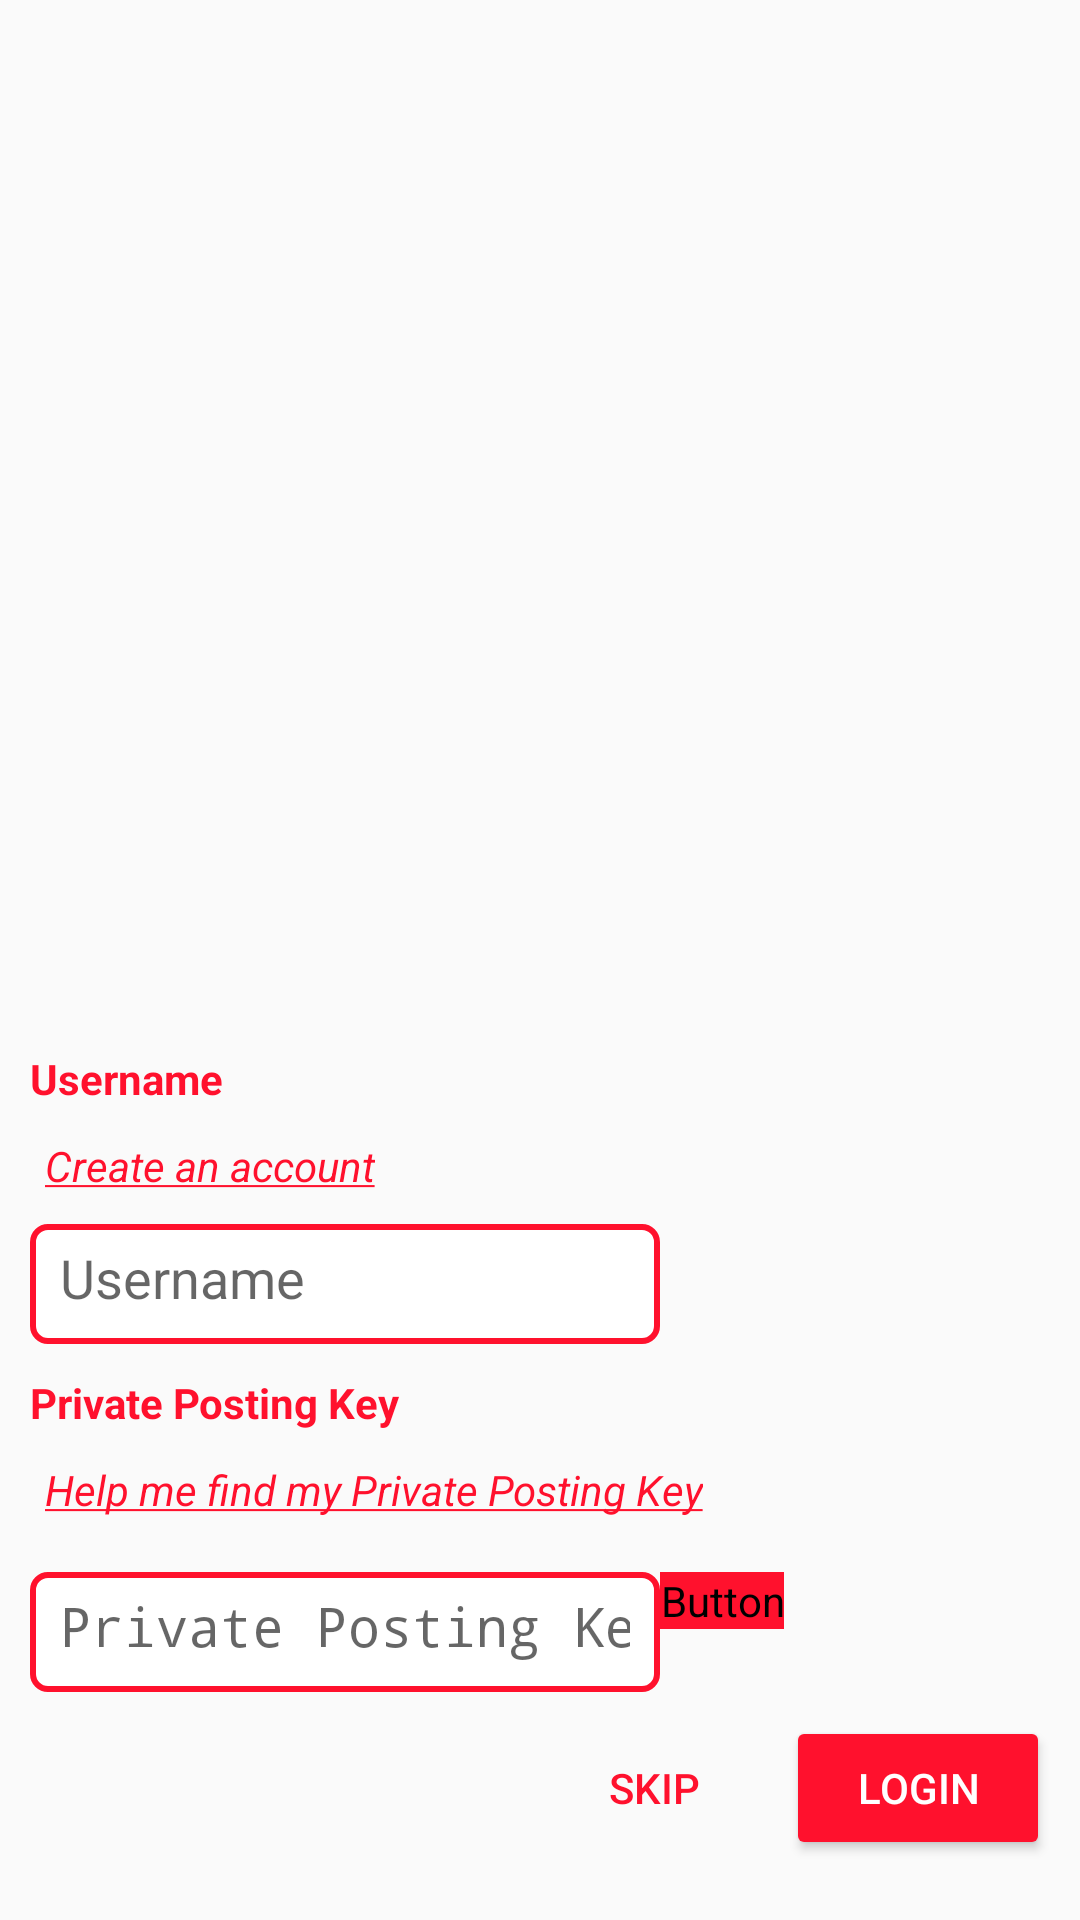

Android layout source for this screen:
<!-- AndroidManifest.xml: application theme AppTheme -->
<!-- res/layout/login_page.xml -->
<?xml version="1.0" encoding="utf-8"?>
<LinearLayout xmlns:android="http://schemas.android.com/apk/res/android"
    android:id="@+id/loginContainer"
    xmlns:app="http://schemas.android.com/apk/res-auto"
    android:layout_width="match_parent"
    android:layout_height="match_parent"
    android:orientation="vertical"
    android:paddingLeft="10dp"
    android:paddingRight="10dp"

    >
    
    <LinearLayout
        android:id="@+id/login_hero"
        android:layout_width="match_parent"
        android:layout_height="300dp"
        android:layout_marginTop="20dp"
        android:layout_weight="1"
        android:orientation="horizontal" />

    



    <LinearLayout
            android:layout_width="match_parent"
            android:layout_height="wrap_content"
            android:layout_gravity="end|bottom"
        android:layout_weight="1"
            android:orientation="vertical"

            >

    

    <TextView
        android:textColor="@color/colorPrimary"
        android:id="@+id/steemit_username_lbl"
        android:layout_width="wrap_content"
        android:layout_height="wrap_content"
        android:text="@string/steem_username_lbl"
        android:textStyle="bold"
        android:paddingTop="10dp"
        app:layout_constraintEnd_toEndOf="parent"
        app:layout_constraintStart_toStartOf="parent"
        app:layout_constraintTop_toTopOf="parent" />

    <TextView
        android:textColorLink="@color/colorPrimary"
        android:id="@+id/username_create_account_link"
        android:layout_width="wrap_content"
        android:layout_height="wrap_content"
        android:layout_marginLeft="5dp"
        android:layout_marginRight="5dp"
        android:paddingTop="10dp"
        android:paddingBottom="10dp"
        android:text="@string/create_account_link"
        android:textSize="14sp"
        android:textStyle="italic"
        app:layout_constraintEnd_toEndOf="parent"
        app:layout_constraintStart_toStartOf="parent"
        app:layout_constraintTop_toBottomOf="@+id/steemit_username_lbl" />

    <EditText
        android:textColor="@color/colorPrimary"
        android:id="@+id/username_login"
        android:layout_width="wrap_content"
        android:layout_height="40dp"
        android:ems="10"
        android:background="@drawable/edittextbackground"
        android:inputType="text"
        android:padding="10dp"
        android:hint="Username"
        app:layout_constraintEnd_toEndOf="parent"
        app:layout_constraintStart_toStartOf="parent"
        app:layout_constraintTop_toBottomOf="@+id/username_create_account_link" />


    <TextView
        android:textColor="@color/colorPrimary"
        android:id="@+id/steemit_posting_key_lbl"
        android:layout_width="wrap_content"
        android:layout_height="wrap_content"
        android:layout_marginTop="10dp"
        android:text="@string/steem_pvt_posting_key"
        android:textStyle="bold"
        app:layout_constraintEnd_toEndOf="parent"
        app:layout_constraintStart_toStartOf="parent"
        app:layout_constraintTop_toTopOf="@+id/steemit_username" />

    <TextView
        android:id="@+id/posting_key_link"
        android:layout_width="wrap_content"
        android:layout_height="wrap_content"
        android:layout_marginLeft="5dp"
        android:layout_marginRight="5dp"
        android:paddingTop="10dp"
        android:paddingBottom="10dp"
        android:text="@string/actifit_find_posting_key_vid"
        android:textColorLink="@color/colorPrimary"
        android:textSize="14sp"
        android:textStyle="italic"
        app:layout_constraintEnd_toEndOf="parent"
        app:layout_constraintStart_toStartOf="parent"
        app:layout_constraintTop_toBottomOf="@+id/steemit_posting_key_lbl" />

        <LinearLayout
            android:layout_width="match_parent"
            android:layout_height="wrap_content"
            android:layout_marginTop="8dp"
            android:orientation="horizontal"
            app:layout_constraintEnd_toEndOf="parent"
            app:layout_constraintStart_toStartOf="parent"
            app:layout_constraintTop_toBottomOf="@+id/posting_key_link"
            >

    <EditText
        android:id="@+id/posting_key_login"
        android:layout_width="wrap_content"
        android:layout_height="40dp"
        android:ems="10"
        android:inputType="textPassword"
        android:padding="10dp"
        android:hint="Private Posting Key"
                android:background="@drawable/edittextbackground" />

            <Button
                android:id="@+id/qrCodeButton"
                android:layout_width="wrap_content"
                android:layout_height="wrap_content"
                android:backgroundTint="@color/colorPrimary"

                android:textSize="20sp"
                android:fontFamily="@font/font_awesome_6_solid"
                android:text="\uf029"
                android:textStyle="bold"
                android:textColor="@android:color/white"
                />

        </LinearLayout>
    <LinearLayout
        android:layout_width="match_parent"
        android:layout_height="wrap_content"
        android:layout_marginTop="8dp"
        android:gravity="end"
        android:orientation="horizontal">

        <Button
            android:id="@+id/skipButton"
            style="@style/Widget.AppCompat.Button.Borderless"
            android:layout_width="wrap_content"
            android:layout_height="wrap_content"

            android:text="@string/skip"
            android:textColor="@color/colorPrimary" />

        <Button
            android:id="@+id/loginButton"
            android:layout_width="wrap_content"
            android:layout_height="wrap_content"

            android:backgroundTint="@color/colorPrimary"
            android:text="@string/login_title"
            android:textColor="@android:color/white"
             />

    </LinearLayout>
</LinearLayout>

</LinearLayout>
<!-- resources referenced by this layout -->
<resources>
  <color name="colorPrimary">#FF112D</color>
  <!-- drawable edittextbackground (drawable) -->
  <?xml version="1.0" encoding="utf-8"?>
  <selector xmlns:android="http://schemas.android.com/apk/res/android"
      android:layout_height="wrap_content"
      android:layout_width="wrap_content">
      <item>
          <shape android:shape="rectangle">
              <solid android:color="@color/colorWhite"/>
              <corners android:radius="5dp" />
              <stroke
                  android:width="2dp"
                  android:color="@color/colorPrimary"
                  />
          </shape>
      </item>
  </selector>
  <!-- drawable login_background (drawable) -->
  <?xml version="1.0" encoding="utf-8"?>
  <bitmap xmlns:android="http://schemas.android.com/apk/res/android"
      android:src="@drawable/actifit_header_slimmer"
      android:filter="true"
      android:tileMode="disabled" android:gravity="fill_horizontal">
  </bitmap>
  <string name="actifit_find_posting_key_vid"><a href="https://actifit.io/password">Help me find my Private Posting Key</a></string>
  <string name="create_account_link" translatable="false"><a href="https://actifit.io/signup">Create an account</a></string>
  <string name="login_title">Login</string>
  <string name="skip">SKIP</string>
  <string name="steem_pvt_posting_key">Private Posting Key</string>
  <string name="steem_username_lbl">Username</string>
  <style name="AppTheme" parent="Theme.AppCompat.DayNight.DarkActionBar">
          
          <item name="colorPrimary">@color/colorPrimary</item>
          <item name="colorPrimaryDark">@color/colorPrimaryDark</item>
          <item name="colorAccent">@color/colorAccent</item>
          <item name="android:actionMenuTextColor">@color/colorWhite</item>
          <item name="windowNoTitle">true</item>
  
          
          
          
          
      </style>
  <color name="colorWhite">#FFFFFF</color>
  <color name="colorPrimaryDark">#303F9F</color>
  <color name="colorAccent">#FF112D</color>
</resources>
